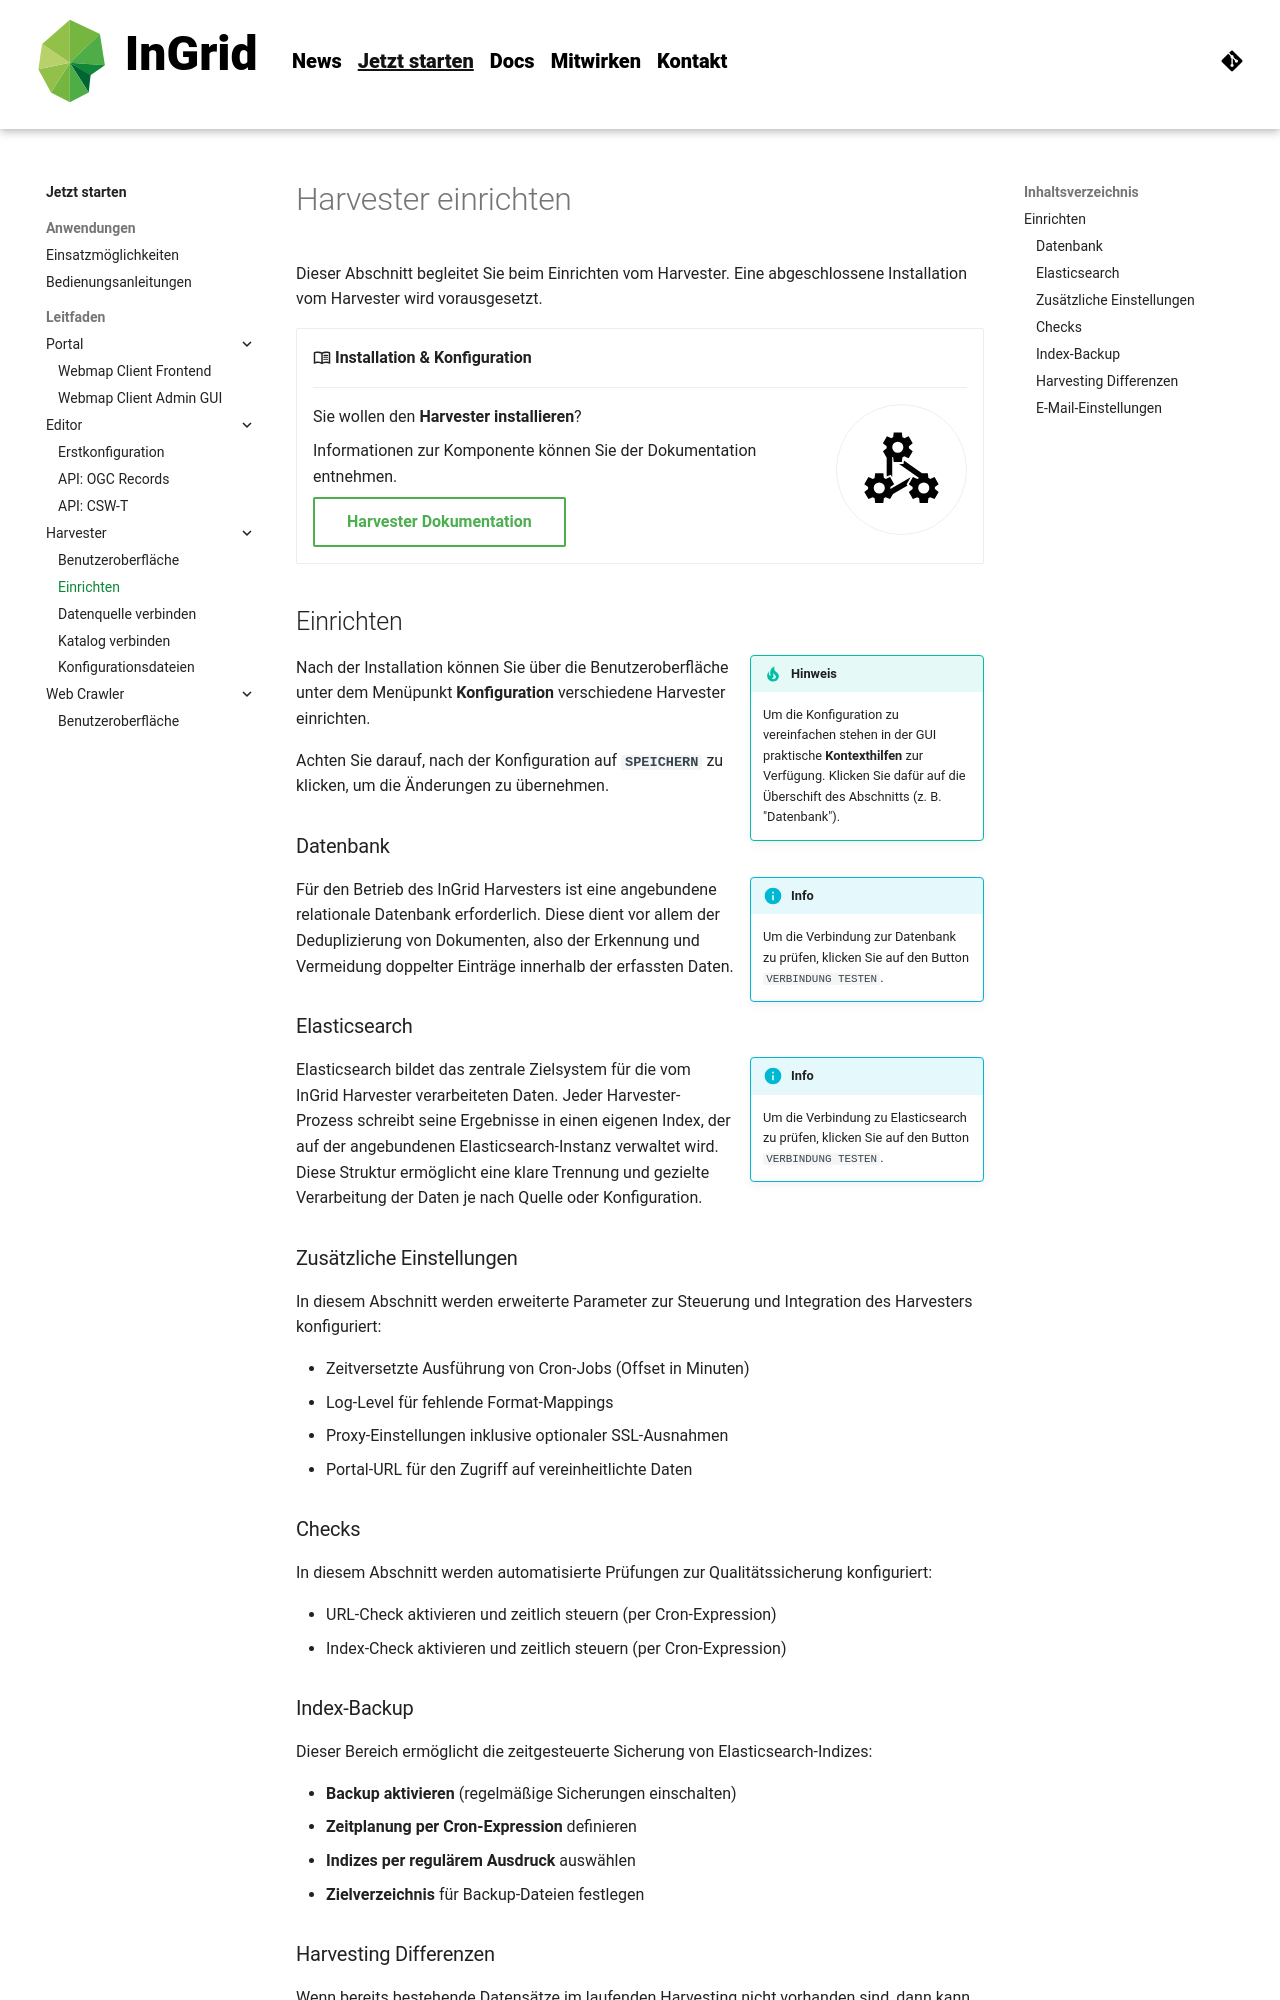

repository: informationgrid/ingrid-oss.eu · page: 8.5.0/guides/harvester-setup/index.html · generator: mkdocs

---
title: Harvester einrichten
description: Der InGrid Harvester erfasst Daten aus verschiedenen Quellen, speichert sie in Elasticsearch und stellt sie strukturiert für die weitere Verarbeitung bereit.
---
# Harvester einrichten

Dieser Abschnitt begleitet Sie beim Einrichten vom Harvester. Eine abgeschlossene Installation vom Harvester wird vorausgesetzt.

<div class="grid cards" markdown>

-   :material-book-open-variant-outline: __Installation & Konfiguration__

    ---

    ![](../assets/pictogram/component_exchange.svg "Installation"){ class="grid-pictogram" }
    
    Sie wollen den **Harvester installieren**? 
    
    Informationen zur Komponente können Sie der Dokumentation entnehmen.

    [Harvester Dokumentation]({{ fix_url('components/harvester.md') }}){ .md-button }

</div>

## Einrichten

!!! tip inline end "Hinweis"

    Um die Konfiguration zu vereinfachen stehen in der GUI praktische **Kontexthilfen** zur Verfügung. Klicken Sie dafür auf die Überschift des Abschnitts (z. B. "Datenbank").

Nach der Installation können Sie über die Benutzeroberfläche unter dem Menüpunkt **Konfiguration** verschiedene Harvester einrichten.

Achten Sie darauf, nach der Konfiguration auf **`SPEICHERN`** zu klicken, um die Änderungen zu übernehmen.


### Datenbank

!!! info inline end
    Um die Verbindung zur Datenbank zu prüfen, klicken Sie auf den Button `VERBINDUNG TESTEN`.

Für den Betrieb des InGrid Harvesters ist eine angebundene relationale Datenbank erforderlich. Diese dient vor allem der Deduplizierung von Dokumenten, also der Erkennung und Vermeidung doppelter Einträge innerhalb der erfassten Daten.


### Elasticsearch

!!! info inline end
    Um die Verbindung zu Elasticsearch zu prüfen, klicken Sie auf den Button `VERBINDUNG TESTEN`.

Elasticsearch bildet das zentrale Zielsystem für die vom InGrid Harvester verarbeiteten Daten. Jeder Harvester-Prozess schreibt seine Ergebnisse in einen eigenen Index, der auf der angebundenen Elasticsearch-Instanz verwaltet wird. Diese Struktur ermöglicht eine klare Trennung und gezielte Verarbeitung der Daten je nach Quelle oder Konfiguration.



### Zusätzliche Einstellungen
In diesem Abschnitt werden erweiterte Parameter zur Steuerung und Integration des Harvesters konfiguriert:

- Zeitversetzte Ausführung von Cron-Jobs (Offset in Minuten)
- Log-Level für fehlende Format-Mappings
- Proxy-Einstellungen inklusive optionaler SSL-Ausnahmen
- Portal-URL für den Zugriff auf vereinheitlichte Daten


### Checks
In diesem Abschnitt werden automatisierte Prüfungen zur Qualitätssicherung konfiguriert:

- URL-Check aktivieren und zeitlich steuern (per Cron-Expression)
- Index-Check aktivieren und zeitlich steuern (per Cron-Expression)


### Index-Backup
Dieser Bereich ermöglicht die zeitgesteuerte Sicherung von Elasticsearch-Indizes:

* **Backup aktivieren** (regelmäßige Sicherungen einschalten)
* **Zeitplanung per Cron-Expression** definieren
* **Indizes per regulärem Ausdruck** auswählen
* **Zielverzeichnis** für Backup-Dateien festlegen
